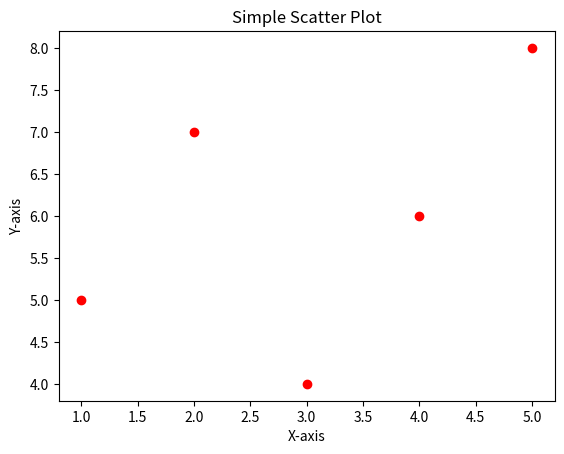

Here is the Python script that generated this plot:
import matplotlib.pyplot as plt
x = [1, 2, 3, 4, 5]
y = [5, 7, 4, 6, 8]
plt.scatter(x, y, color='red', marker='o')
plt.title("Simple Scatter Plot")
plt.xlabel("X-axis")
plt.ylabel("Y-axis")
plt.show()
